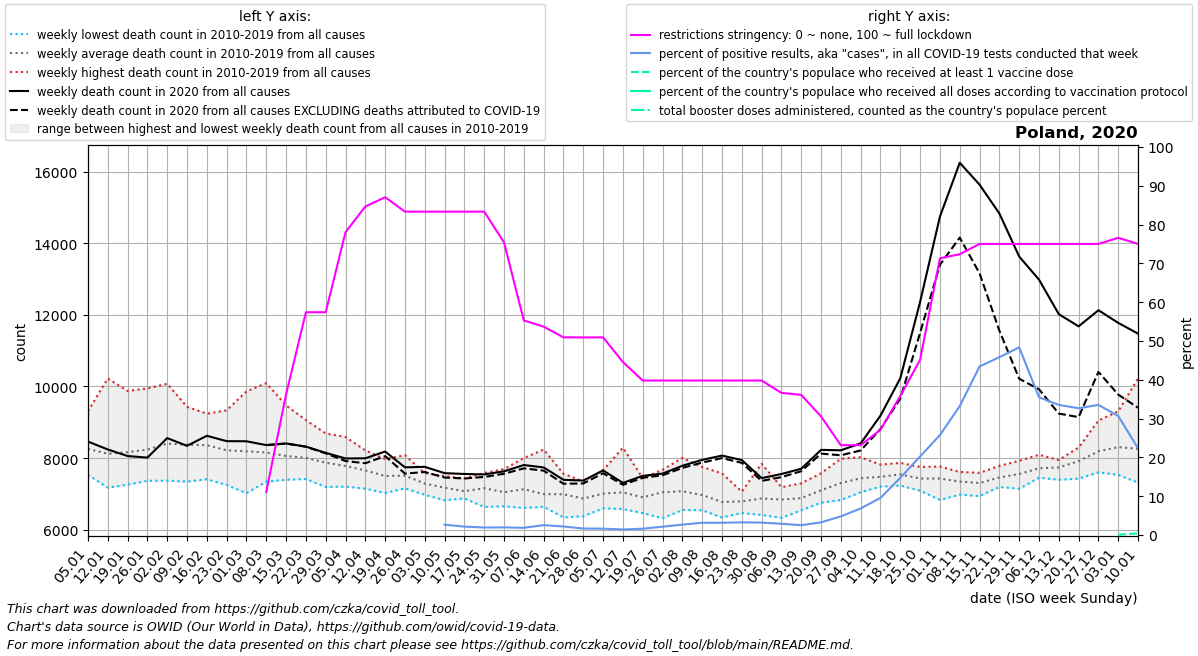

The data file committed next to this chart (first rows):
date, location, time_unit, time, deaths_2010_all_ages, deaths_2011_all_ages, deaths_2012_all_ages, deaths_2013_all_ages, deaths_2014_all_ages, deaths_2015_all_ages, deaths_2016_all_ages, deaths_2017_all_ages, deaths_2018_all_ages, deaths_2019_all_ages, deaths_2020_all_ages, deaths_2021_all_ages, deaths_2022_all_ages, new_deaths, new_cases_smoothed, new_tests_smoothed, positive_test_percent, stringency_index, people_vaccinated, people_fully_vaccinated
2020-01-05, Poland, weekly, 1, 7662, 8015, 7557, 9309, 7533, 7984, 8215, 9279, 8372, 8668, 8463, 11475, 11319, , , , , , , 
2020-01-12, Poland, weekly, 2, 7176, 7697, 7442, 9030, 7317, 7754, 7920, 10225, 8078, 8586, 8242, 10972, 9733, , , , , , , 
2020-01-19, Poland, weekly, 3, 7320, 7683, 7655, 9041, 7261, 7800, 7683, 9875, 8639, 8700, 8059, 11018, , , , , , , , 
2020-01-26, Poland, weekly, 4, 7859, 7690, 7368, 8938, 7463, 7559, 7977, 9946, 8793, 8798, 8015, 10393, , , , , , , , 
2020-02-02, Poland, weekly, 5, 7372, 8073, 7728, 8803, 7713, 7963, 7970, 10076, 8987, 9362, 8560, 9880, , , , , , , , 
2020-02-09, Poland, weekly, 6, 7345, 7934, 8133, 8401, 7837, 8166, 8145, 9432, 9088, 9269, 8343, 9925, , , , , , , , 
2020-02-16, Poland, weekly, 7, 7410, 7821, 8258, 8159, 7584, 8873, 7928, 9221, 9128, 9241, 8624, 10117, , , , , , , , 
2020-02-23, Poland, weekly, 8, 7250, 7935, 7699, 7839, 7524, 8985, 7861, 9053, 9333, 8717, 8474, 9894, , , , , , , , 
2020-03-01, Poland, weekly, 9, 7023, 8014, 7515, 7788, 7627, 9068, 8002, 8388, 9864, 8620, 8471, 10155, , , , , , , , 
2020-03-08, Poland, weekly, 10, 7345, 8033, 7501, 7983, 7557, 8839, 7859, 7967, 10094, 8388, 8364, 10831, , 0.0, 0.0, 0.0, , 11.11, , 
2020-03-15, Poland, weekly, 11, 7398, 7921, 7525, 7946, 7778, 8850, 7824, 7709, 9472, 8183, 8410, 11561, , 3.0, 55, 0.0, , 36.24, , 
2020-03-22, Poland, weekly, 12, 7417, 7691, 7630, 8216, 7758, 8640, 8014, 7637, 9061, 8025, 8322, 12601, , 4.0, 315.4, 0.0, , 57.41, , 
2020-03-29, Poland, weekly, 13, 7196, 7311, 7637, 8239, 7610, 8535, 8025, 7684, 8689, 7795, 8148, 13831, , 15.0, 885.0, 0.0, , 57.41, , 
2020-04-05, Poland, weekly, 14, 7205, 7306, 7513, 8590, 7417, 8449, 7614, 7366, 8571, 7783, 7991, 13794, , 72.0, 1738, 0.0, , 78.04, , 
2020-04-12, Poland, weekly, 15, 7149, 7267, 7871, 7928, 7329, 8154, 7510, 7441, 8216, 7699, 7996, 12788, , 138.0, 2578, 0.0, , 84.66, , 
2020-04-19, Poland, weekly, 16, 7027, 7203, 7762, 7677, 7318, 7974, 7107, 7475, 7748, 7730, 8184, 11993, , 128.0, 2431, 0.0, , 87.04, , 
2020-04-26, Poland, weekly, 17, 7243, 7338, 7614, 7496, 7344, 7797, 7157, 7466, 7584, 8082, 7743, 11073, , 175.0, 2552, 0.0, , 83.33, , 
2020-05-03, Poland, weekly, 18, 7094, 6977, 7584, 7121, 7005, 7483, 7399, 7385, 7373, 7485, 7757, 10082, , 143.0, 2271, 0.0, , 83.33, , 
2020-05-10, Poland, weekly, 19, 6826, 7360, 6934, 7284, 6915, 7324, 7229, 7060, 7311, 7502, 7581, 9679, , 122.0, 2204, 72032, 2.649, 83.33, , 
2020-05-17, Poland, weekly, 20, 7086, 6982, 7024, 6967, 6876, 7266, 6925, 7148, 7061, 7435, 7558, 8679, , 125.0, 2519, 116468, 2.174, 83.33, , 
2020-05-24, Poland, weekly, 21, 7108, 6855, 7180, 6639, 7507, 7102, 7254, 7074, 7309, 7586, 7546, 8229, , 71.0, 2578, 133522, 1.93, 83.33, , 
2020-05-31, Poland, weekly, 22, 7064, 6995, 6681, 6894, 6657, 7015, 6937, 7100, 7695, 7445, 7632, 8157, , 68.0, 2658, 134817, 1.972, 75.4, , 
2020-06-07, Poland, weekly, 23, 8001, 6786, 7055, 6769, 6694, 7387, 6611, 6892, 7177, 7966, 7808, 8135, , 93.0, 2391, 128613, 1.861, 55.29, , 
2020-06-14, Poland, weekly, 24, 6660, 6643, 6953, 7031, 6707, 7076, 6790, 6830, 7035, 8240, 7740, 8342, , 90.0, 3071, 120347, 2.553, 53.7, , 
2020-06-21, Poland, weekly, 25, 6759, 6347, 7129, 7494, 6389, 6737, 7563, 7255, 7068, 7183, 7395, 8356, , 109.0, 2688, 122944, 2.195, 50.93, , 
2020-06-28, Poland, weekly, 26, 7146, 6502, 7018, 6378, 6655, 6781, 6864, 7023, 7002, 7352, 7375, 7540, , 82.0, 2163, 128968, 1.676, 50.93, , 
2020-07-05, Poland, weekly, 27, 6917, 6787, 7664, 6718, 6936, 7360, 6599, 6703, 7353, 7074, 7657, 7653, , 79.0, 1976, 120299, 1.643, 50.93, , 
2020-07-12, Poland, weekly, 28, 8290, 6808, 6751, 6580, 7027, 7029, 6873, 6814, 7160, 7113, 7309, 7881, , 54.0, 1899, 133199, 1.431, 44.58, , 
2020-07-19, Poland, weekly, 29, 7145, 6569, 6467, 6633, 6916, 6858, 6661, 7190, 7178, 7439, 7505, 7351, , 53.0, 2121, 131359, 1.623, 39.81, , 
2020-07-26, Poland, weekly, 30, 6323, 6381, 7547, 6805, 6826, 7016, 7267, 6997, 7674, 7660, 7569, 7819, , 47.0, 2565, 119279, 2.151, 39.81, , 
2020-08-02, Poland, weekly, 31, 6710, 6767, 7053, 7115, 7081, 6554, 6658, 7559, 8007, 7268, 7787, 7389, , 60.0, 3436, 128101, 2.677, 39.81, , 
2020-08-09, Poland, weekly, 32, 6996, 6573, 6557, 7171, 6546, 7753, 6715, 6902, 7305, 7186, 7952, 7576, , 76.0, 4503, 142319, 3.162, 39.81, , 
2020-08-16, Poland, weekly, 33, 6728, 6735, 6532, 6346, 6379, 7574, 6804, 6858, 6850, 6955, 8071, 7408, , 70.0, 4918, 155716, 3.159, 39.81, , 
2020-08-23, Poland, weekly, 34, 6602, 6954, 7063, 6468, 6595, 6698, 7039, 6596, 6877, 7040, 7947, 7402, , 78.0, 4963, 151636, 3.274, 39.81, , 
2020-08-30, Poland, weekly, 35, 6752, 6415, 6547, 6443, 6911, 6924, 6996, 6973, 6934, 7845, 7443, 7401, , 78.0, 5156, 160898, 3.205, 39.81, , 
2020-09-06, Poland, weekly, 36, 6904, 6658, 6334, 6565, 6949, 6922, 6981, 6978, 7189, 6957, 7557, 8074, , 87.0, 4501, 154857, 2.906, 36.64, , 
2020-09-13, Poland, weekly, 37, 7298, 6545, 6774, 6682, 6823, 6664, 6744, 7192, 7142, 6970, 7704, 7826, , 68.0, 3419, 135135, 2.534, 36.11, , 
2020-09-20, Poland, weekly, 38, 7577, 6756, 6772, 7015, 6901, 7130, 6765, 7257, 7474, 7391, 8231, 8085, , 105.0, 4138, 126267, 3.27, 30.56, , 
2020-09-27, Poland, weekly, 39, 7524, 7029, 7327, 7173, 6906, 6831, 7351, 7516, 7398, 7985, 8219, 8138, , 139.0, 6573, 136260, 4.809, 23.15, , 
2020-10-04, Poland, weekly, 40, 7396, 7049, 7211, 7574, 7072, 7163, 7368, 8025, 7848, 7689, 8413, 8474, , 198.0, 10672, 154976, 6.857, 23.15, , 
2020-10-11, Poland, weekly, 41, 7566, 7301, 7327, 7356, 7395, 7206, 7456, 7798, 7567, 7819, 9187, 8535, , 374.0, 18789, 194048, 9.576, 27.12, , 
2020-10-18, Poland, weekly, 42, 7560, 7355, 7556, 7235, 7268, 7868, 7658, 7616, 7539, 7803, 10231, 8851, , 569.0, 38385, 258085, 14.74, 35.85, , 
2020-10-25, Poland, weekly, 43, 7492, 7325, 7205, 7091, 7198, 7571, 7499, 7545, 7754, 7628, 12364, 9484, , 865.0, 65601, 323093, 20.24, 45.17, , 
2020-11-01, Poland, weekly, 44, 7322, 7183, 7459, 6834, 7517, 7348, 7646, 7594, 7765, 7637, 14743, 9909, , 1345, 104125, 402279, 25.76, 71.3, , 
2020-11-08, Poland, weekly, 45, 7157, 7116, 7225, 6982, 7503, 7423, 7492, 7352, 7614, 7602, 16244, 10760, , 2089, 147499, 443596, 33.22, 72.36, , 
2020-11-15, Poland, weekly, 46, 7010, 7180, 7036, 6941, 7178, 7505, 7554, 7504, 7590, 7551, 15633, 12033, , 2476, 173330, 400307, 43.43, 75.0, , 
2020-11-22, Poland, weekly, 47, 7197, 7301, 7290, 7252, 7414, 7442, 7706, 7784, 7709, 7527, 14828, 12712, , 3270, 155534, 339348, 45.83, 75.0, , 
2020-11-29, Poland, weekly, 48, 7643, 7360, 7518, 7145, 7560, 7409, 7753, 7573, 7927, 7677, 13627, 13317, , 3411, 141086, 291745, 48.36, 75.0, , 
2020-12-06, Poland, weekly, 49, 7573, 7489, 7543, 7454, 7735, 7588, 7977, 7802, 8094, 7919, 12982, 13701, , 3060, 89235, 250883, 35.5, 75.0, , 
2020-12-13, Poland, weekly, 50, 7747, 7480, 7930, 7398, 7640, 7563, 7837, 7948, 7917, 7942, 12018, 13722, , 2775, 74201, 221403, 33.52, 75.0, , 
2020-12-20, Poland, weekly, 51, 8010, 7515, 8247, 7428, 7859, 7472, 8297, 8011, 8162, 8158, 11679, 13618, , 2533, 69625, 213080, 32.67, 75.0, , 
2020-12-27, Poland, weekly, 52, 8094, 7949, 9049, 7704, 7709, 7604, 8874, 8439, 8537, 7949, 12128, 13107, , 1721, 64304, 192120, 33.53, 75.0, , 
2021-01-03, Poland, weekly, 53, 8015, 7557, 9309, 7533, 7984, 7910, 9279, 8372, 8668, 8463, 11775, 11319, , 2001, 56211, 185256, 30.67, 76.59, 34631, 
2021-01-10, Poland, weekly, 1, 7697, 7442, 9030, 7317, 7754, 8215, 10225, 8078, 8586, 8242, 11475, 9733, , 2070, 62806, 284101, 22.35, 75.0, 169089, 
